Run: headless pygame with SDL's dummy video driver; simulated clock (each Clock.tick advances the game by its frame time, no real sleeping); random seed 0; keys injected as events and as key.get_pressed() state; no mouse input.
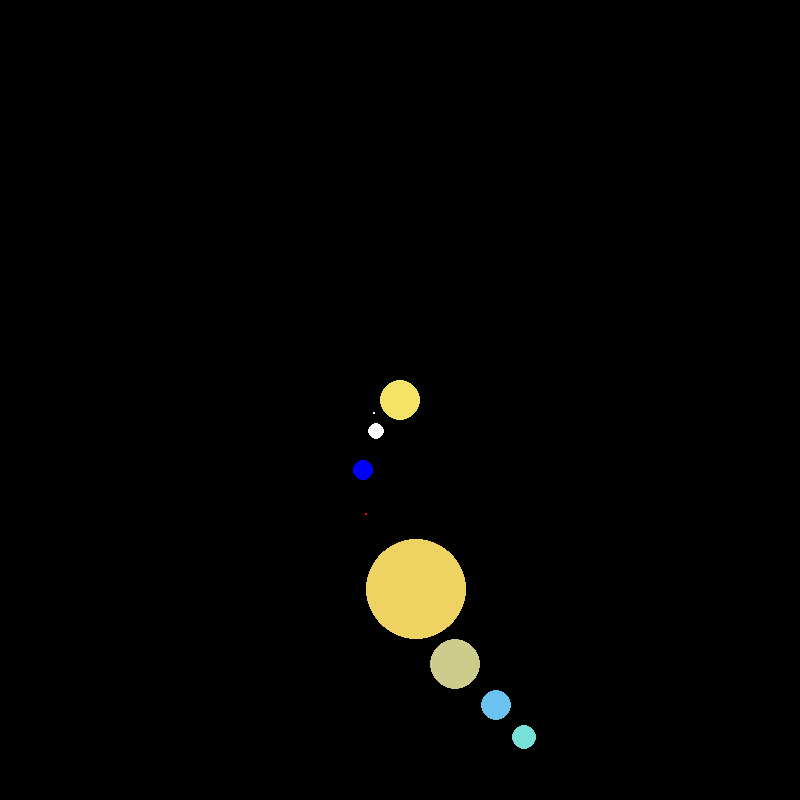
Frame 1 of 4 · flips 1–60 · no input
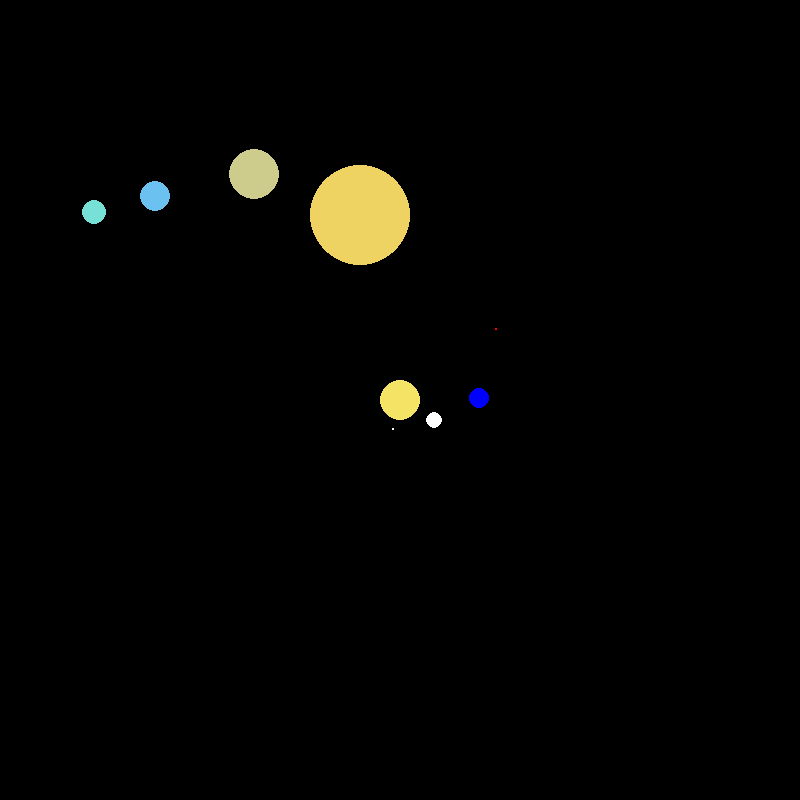
Frame 2 of 4 · flips 61–180 · tapped SPACE, RETURN · held RIGHT (→), D
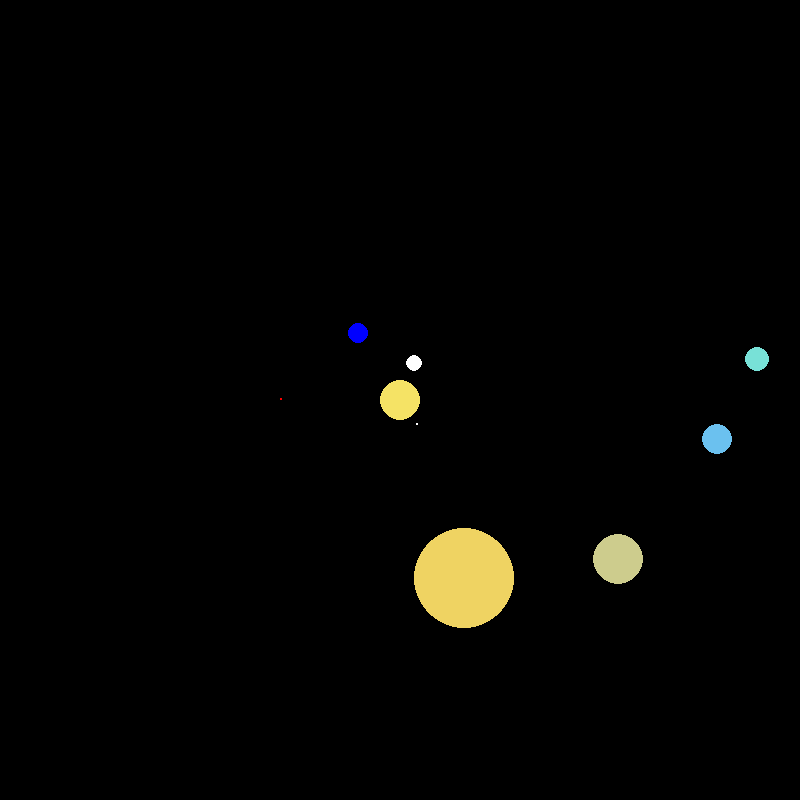
Frame 3 of 4 · flips 181–300 · held DOWN (↓), S
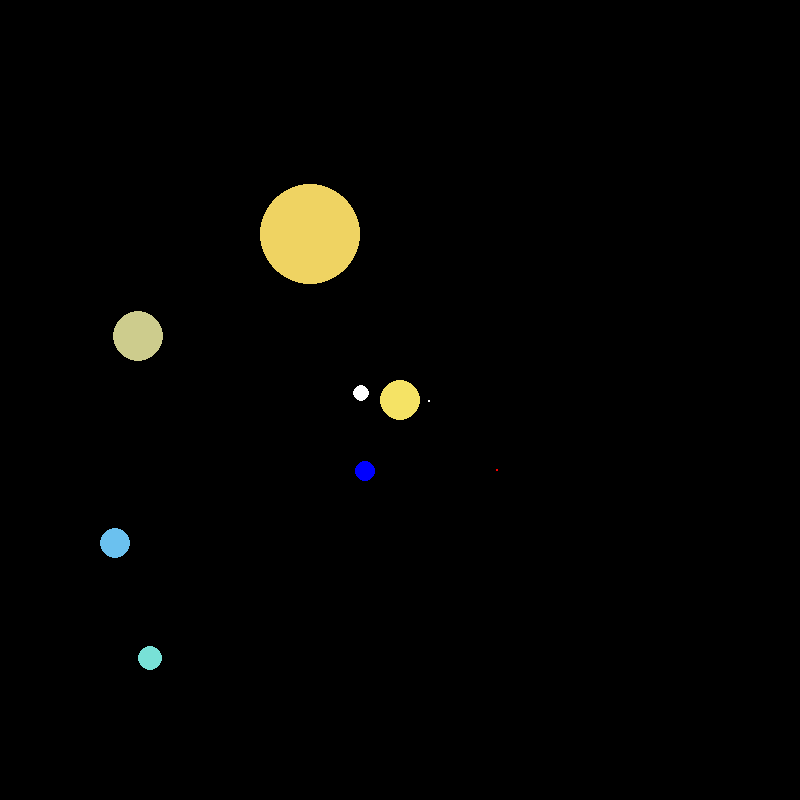
Frame 4 of 4 · flips 301–420 · held LEFT (←), A, UP (↑), W

The pygame program that drew these frames:

from pygame import *
from math import *

#S = '1-(0.01672*cos(0.9856*(x-4)))'

def main():
    init()
    size = [800, 800]
    screen = display.set_mode(size)
    clock = time.Clock()
    
    o = [0,0,0,0,0,0,0,0] # Relative Orbital Velocity
    
    while True:
        clock.tick(59)
        screen.fill((0, 0, 0))
        
        for x in range(0, 360):
            screen.fill((0, 0, 0))
            # Sun (Size Not to scale)
            draw.circle(screen, (245, 227, 101), [400, 400], 20)
            #Mercury (To Scale Size, Distance from Sun)
            draw.circle(screen, (255, 255, 255), [400+int(30*cos((x+o[0])/57.3)),  400+int(30*sin((x+o[0])/57.3))], 1)
            #Venus (To Scale Size, Distance from Sun)
            draw.circle(screen, (255, 255, 255), [400+int(40*cos((x+o[1])/57.3)),  400+int(40*sin((x+o[1])/57.3))], 8)
            #Earth (To Scale Size, Distance from Sun)
            draw.circle(screen, (0, 0, 255), [400+int(80*cos((x+o[2])/57.3)),  400+int(80*sin((x+o[2])/57.3))], 10)
            #Mars (To Scale Size, Distance from Sun)
            draw.circle(screen, (255, 0, 0), [400+int(120*cos((x+o[3])/57.3)),  400+int(120*sin((x+o[3])/57.3))], 1)
            #Jupiter (To Scale Size, Distance from Sun)
            draw.circle(screen, (239, 211, 98), [400+int(190*cos((x+o[4])/57.3)),  400+int(190*sin((x+o[4])/57.3))], 50)
            # Saturn (To Scale Size, Distance from Sun)
            draw.circle(screen, (205, 204, 141), [400+int(270*cos((x+o[5])/57.3)),  400+int(270*sin((x+o[5])/57.3))], 25)
            #Uranus (To Scale Size, Distance from Sun)
            draw.circle(screen, (107, 193, 239), [400+int(320*cos((x+o[6])/57.3)),  400+int(320*sin((x+o[6])/57.3))], 15)
            #Neptune (To Scale Size, Distance from Sun)
            draw.circle(screen, (120, 225, 215), [400+int(360*cos((x+o[7])/57.3)),  400+int(360*sin((x+o[7])/57.3))], 12)
            display.update()

            o[0] += 1.59
            o[1] += 1.18
            o[2] += 1
            o[3] += 0.808
            o[4] += 0.439
            o[5] += 0.325
            o[6] += 0.228
            o[7] += 0.182
                
            
        display.update()
        
        for E in event.get():
            if E.type == QUIT:
                quit()

    
    

main()
